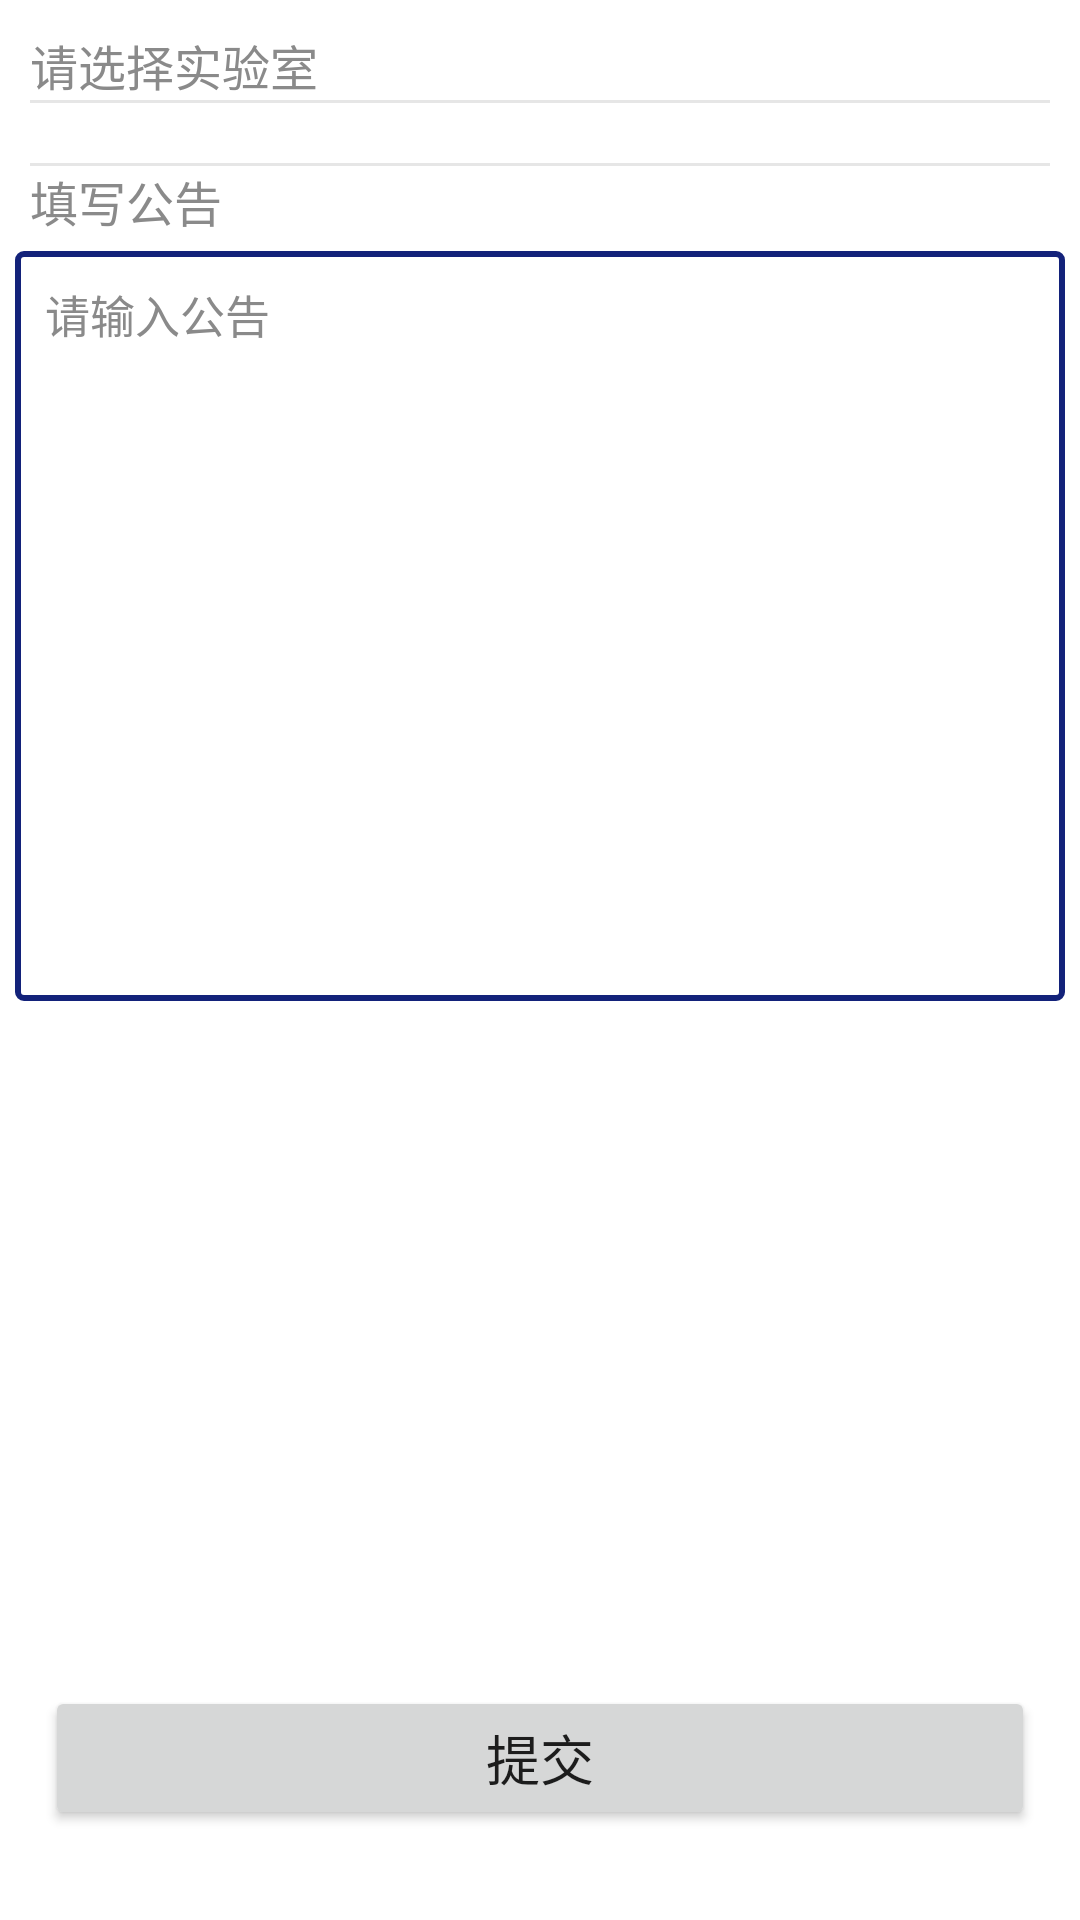

Here is an Android app screen rendered from its layout file. Give the layout XML and the strings, colors and styles it references.
<!-- AndroidManifest.xml: application theme Theme.Lims -->
<!-- res/layout/fragment_announcement.xml -->
<?xml version="1.0" encoding="utf-8"?>
<androidx.constraintlayout.widget.ConstraintLayout xmlns:android="http://schemas.android.com/apk/res/android"
    android:layout_width="match_parent"
    android:layout_height="match_parent"
    xmlns:app="http://schemas.android.com/apk/res-auto">

    <TextView
        android:id="@+id/tv_1"
        android:layout_width="wrap_content"
        android:layout_height="wrap_content"
        android:text="请选择实验室"
        style="@style/TextStyle_gray_16sp"
        app:layout_constraintStart_toStartOf="parent"
        app:layout_constraintTop_toTopOf="parent"
        android:layout_margin="10dp" />

    <View
        android:id="@+id/v_1"
        android:layout_width="match_parent"
        android:layout_height="1dp"
        android:background="@color/line"
        app:layout_constraintTop_toBottomOf="@id/tv_1"
        app:layout_constraintStart_toStartOf="parent"
        app:layout_constraintEnd_toEndOf="parent"
        android:layout_marginHorizontal="10dp" />

    <androidx.recyclerview.widget.RecyclerView
        android:id="@+id/rv"
        android:layout_width="match_parent"
        android:layout_height="wrap_content"
        android:layout_marginHorizontal="5dp"
        android:layout_marginTop="10dp"
        app:layout_constraintStart_toStartOf="parent"
        app:layout_constraintEnd_toEndOf="parent"
        app:layout_constraintBottom_toTopOf="@id/v_2"
        app:layout_constraintTop_toBottomOf="@id/v_1" />

    <View
        android:id="@+id/v_2"
        android:layout_width="match_parent"
        android:layout_height="1dp"
        android:background="@color/line"
        app:layout_constraintTop_toBottomOf="@id/rv"
        android:layout_marginTop="10dp"
        app:layout_constraintStart_toStartOf="parent"
        app:layout_constraintEnd_toEndOf="parent"
        android:layout_marginHorizontal="10dp" />

    <TextView
        android:id="@+id/tv_3"
        android:layout_width="wrap_content"
        android:layout_height="wrap_content"
        android:text="填写公告"
        style="@style/TextStyle_gray_16sp"
        android:layout_marginStart="10dp"
        app:layout_constraintStart_toStartOf="parent"
        app:layout_constraintTop_toBottomOf="@id/v_2" />

    <EditText
        android:id="@+id/edit_1"
        android:layout_width="0dp"
        android:layout_height="250dp"
        app:layout_constraintTop_toBottomOf="@id/tv_3"
        app:layout_constraintStart_toStartOf="parent"
        app:layout_constraintEnd_toEndOf="parent"
        android:layout_marginHorizontal="5dp"
        android:layout_marginTop="5dp"
        android:gravity="top"
        android:padding="10dp"
        android:hint="请输入公告"
        android:textSize="15sp"
        android:maxLength="100"
        android:textColorHint="@color/color_8a8a8a"
        android:background="@drawable/report_edit_back" />

    <Button
        android:id="@+id/commit_button"
        android:layout_width="0dp"
        android:layout_height="wrap_content"
        app:layout_constraintStart_toStartOf="parent"
        app:layout_constraintEnd_toEndOf="parent"
        app:layout_constraintBottom_toBottomOf="parent"
        android:layout_marginBottom="30dp"
        android:layout_marginHorizontal="15dp"
        android:text="提交"
        android:textSize="18sp"
        android:layout_marginTop="20dp" />

</androidx.constraintlayout.widget.ConstraintLayout>
<!-- resources referenced by this layout -->
<resources>
  <color name="color_8a8a8a">#8a8a8a</color>
  <color name="line">#e6e6e6</color>
  <!-- drawable report_edit_back (drawable) -->
  <?xml version="1.0" encoding="utf-8"?>
  <shape xmlns:android="http://schemas.android.com/apk/res/android">
  
      <stroke
          android:width="2dp"
          android:color="@color/bottom_down" />
      <corners android:radius="2dp" />
  
  </shape>
  <style name="TextStyle_gray_16sp">
          <item name="android:layout_width">wrap_content</item>
          <item name="android:layout_height">wrap_content</item>
          <item name="android:textColor">@color/color_8a8a8a</item>
          <item name="android:textSize">16sp</item>
          <item name="android:background">@color/transparent</item>
      </style>
  <style name="Theme.Lims" parent="Theme.MaterialComponents.Light.NoActionBar">
          
          <item name="colorPrimary">@color/bottom_down</item>
          <item name="colorAccent">@color/bottom_down</item>
          <item name="colorPrimaryVariant">@color/purple_700</item>
          <item name="colorOnPrimary">@color/white</item>
          
          <item name="colorSecondary">@color/teal_200</item>
          <item name="colorSecondaryVariant">@color/teal_700</item>
          <item name="colorOnSecondary">@color/white</item>
          
          <item name="android:statusBarColor">@color/white</item>
          
      </style>
  <color name="bottom_down">#13227a</color>
  <color name="transparent">#00000000</color>
  <color name="purple_700">#FF3700B3</color>
  <color name="white">#FFFFFFFF</color>
  <color name="teal_200">#FF03DAC5</color>
  <color name="teal_700">#FF018786</color>
</resources>
